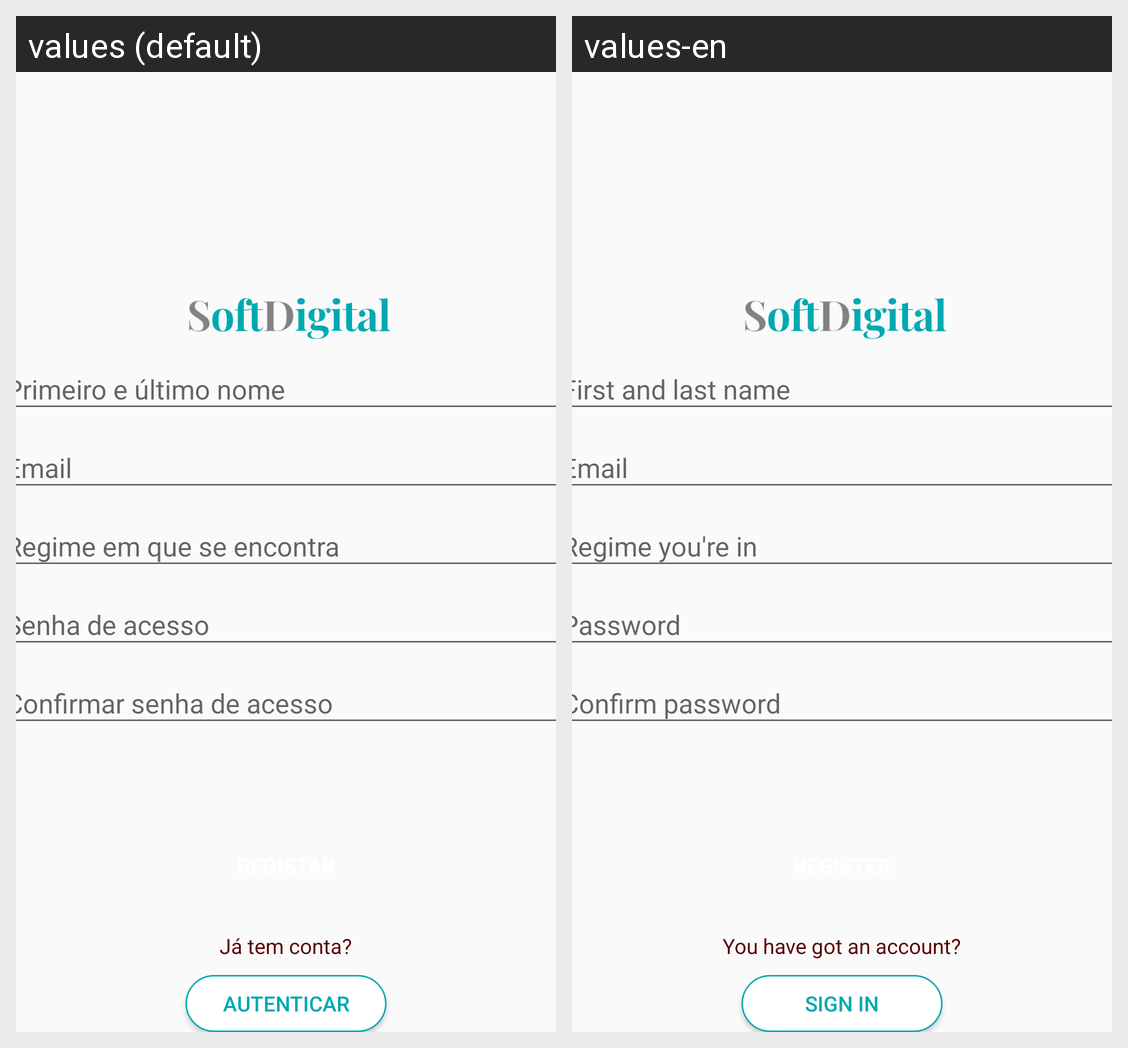

The Android screen above is rendered under two locales of the same app. Produce the string resources it draws, with the default and per-locale values.
Android screen res/layout/activity_register.xml rendered under 2 locales, left to right: values (default), values-en. Device: Nexus 5 (rendered at 1080×1920; each locale shown at half size, 540×960, under a caption strip naming it); theme AppTheme.
Strings drawn on this screen, with the default value and each locale's value (text and hints the layout hard-codes, and strings that could not be matched under every locale, appear in the picture but are not listed):

prompt_name
  values: Primeiro e último nome
  values-en: First and last name

prompt_regime
  values: Regime em que se encontra
  values-en: Regime you're in

have_account
  values: Já tem conta?
  values-en: You have got an account?

action_sign_in
  values: Autenticar
  values-en: Sign in
